Photos from the image-classification dataset "aug_Dataset" in the GitHub repository etcho00700/ML_fin_project. Its 2 classes are: COVID, normal.

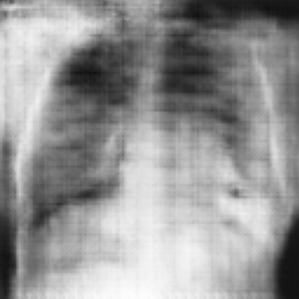
Label: normal

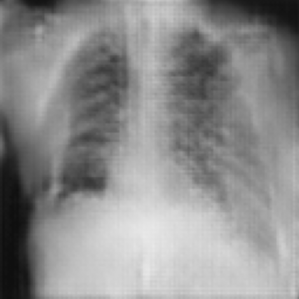
Label: COVID

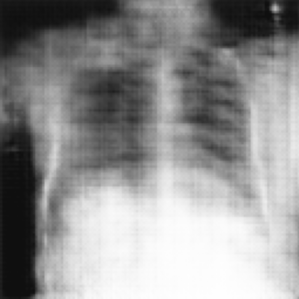
Label: normal

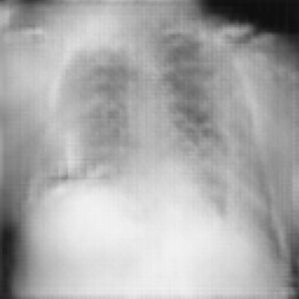
Label: COVID

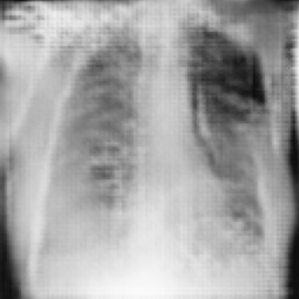
Label: COVID

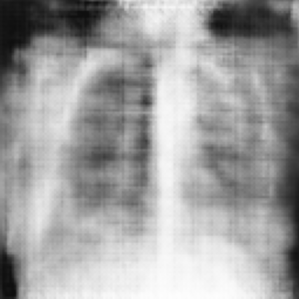
Label: normal
